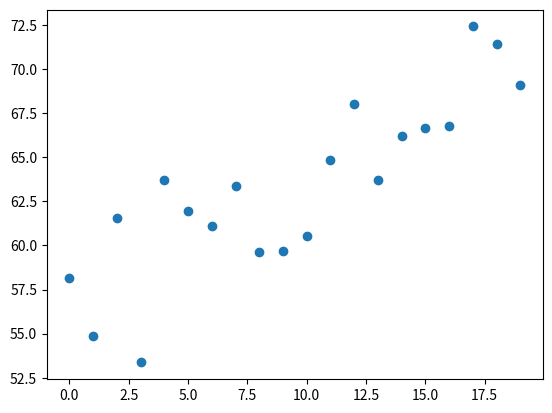

Python code for this plot:
import matplotlib.pyplot as plt  #to import matplotibs plotting function
import numpy as np  #to import numpy for its utility function

x = range(20)
y = np.arange(50, 70) + (np.random.random(20) * 10.)            # generate some random numbers to plot

plt.figure()
plt.scatter(x, y)                                   # x and y are the two variables - axes

plt.savefig('show.png', dpi=150)

plt.show()          